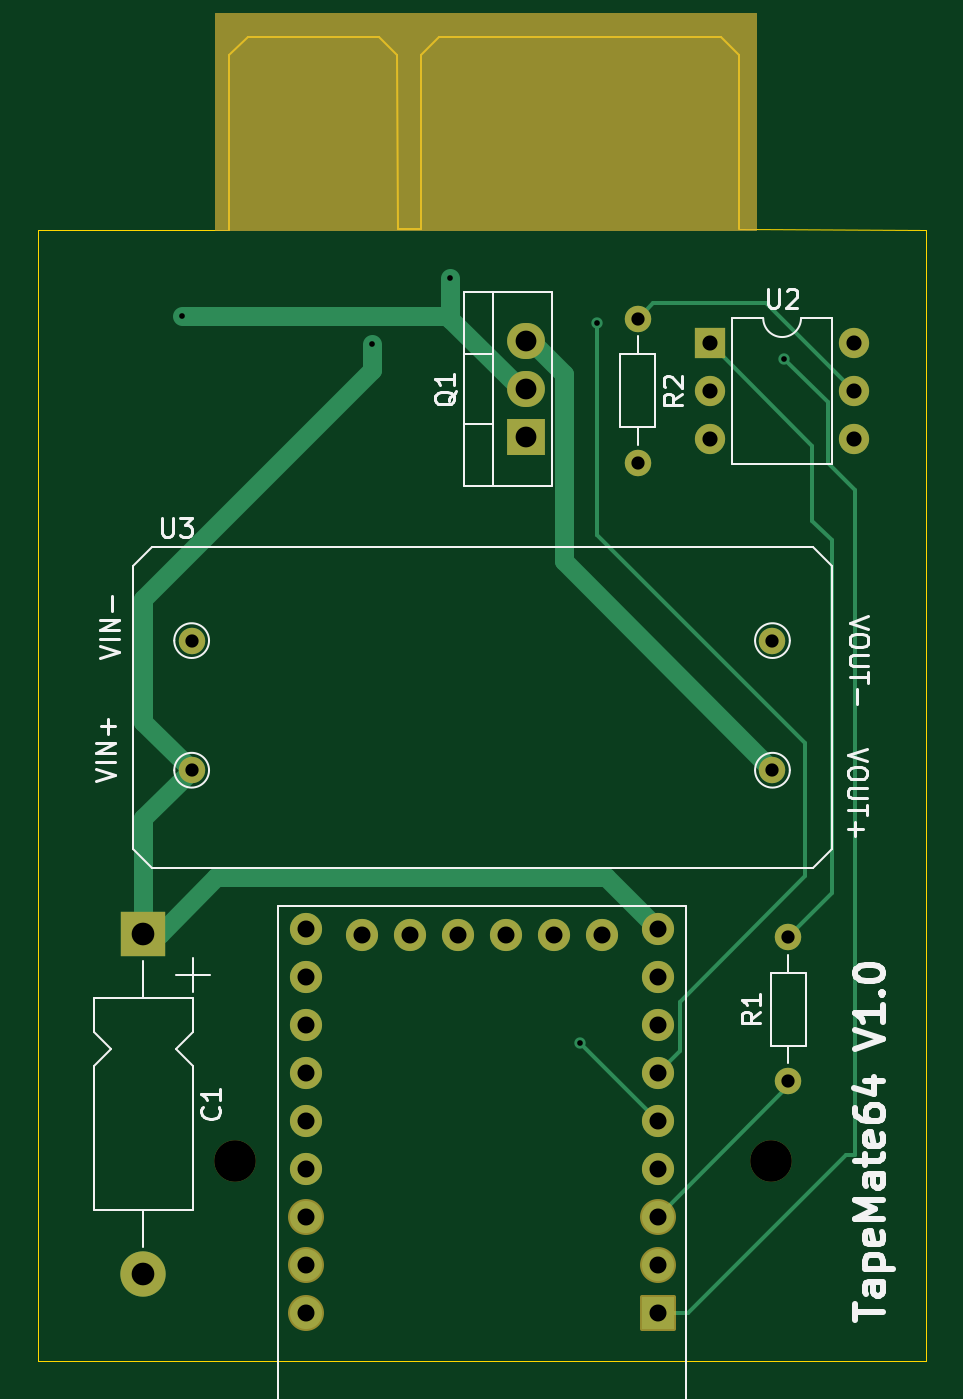
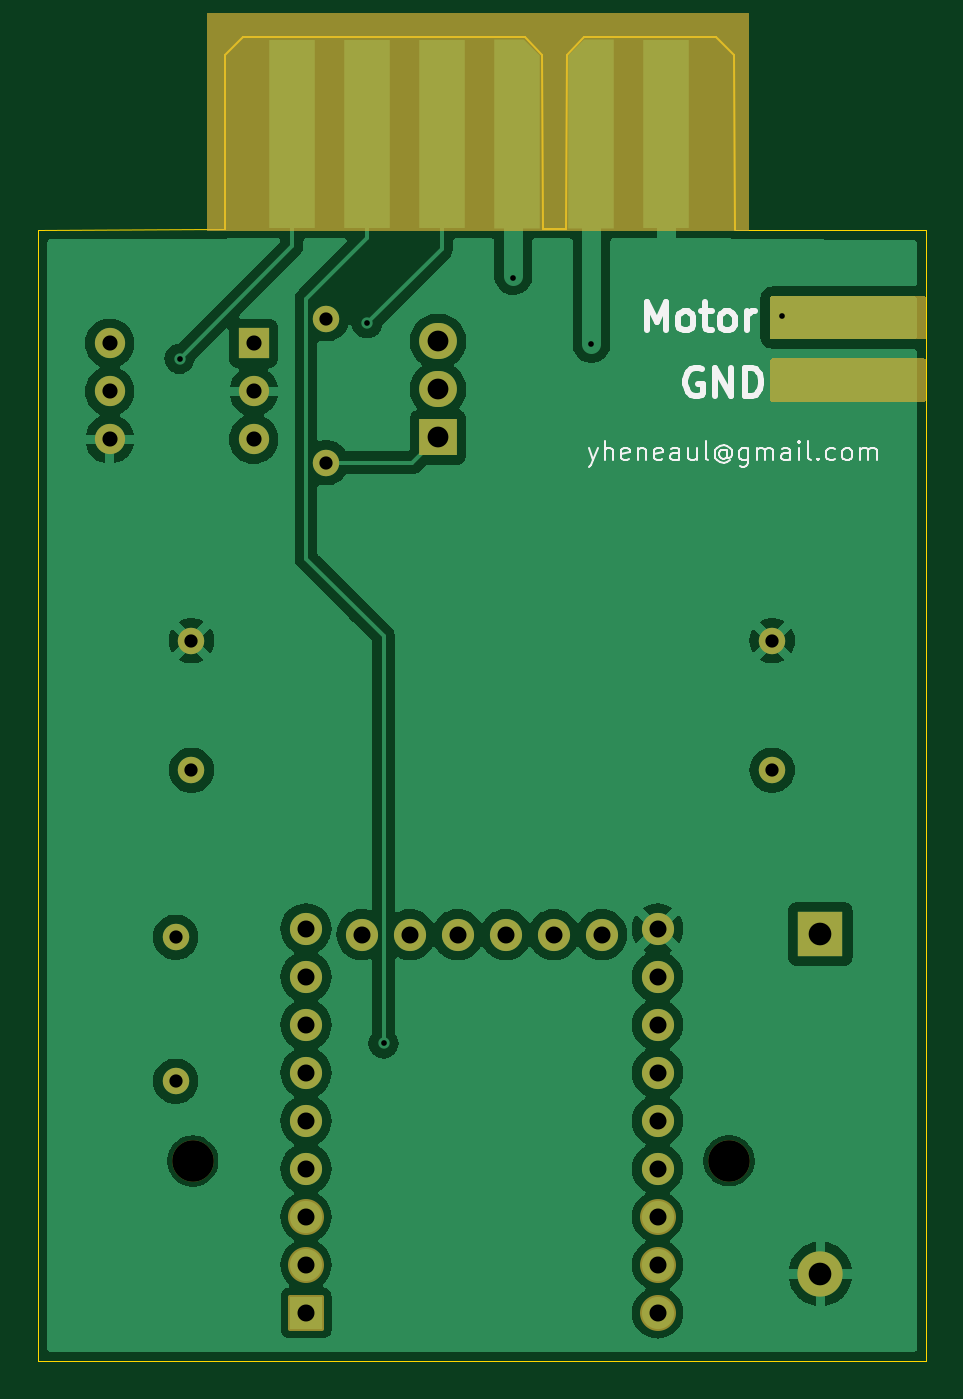
Circuit board: 9 layer files. Board 47.0 x 70.1 mm.
- bottom_copper: TapeMate64-B_Cu.gbr (77282 bytes)
- bottom_mask: TapeMate64-B_Mask.gbr (5525 bytes)
- bottom_silk: TapeMate64-B_Silkscreen.gbr (19269 bytes)
- outline: TapeMate64-Edge_Cuts.gbr (1442 bytes)
- top_copper: TapeMate64-F_Cu.gbr (5058 bytes)
- top_mask: TapeMate64-F_Mask.gbr (2989 bytes)
- top_silk: TapeMate64-F_Silkscreen.gbr (23943 bytes)
- drill: TapeMate64-NPTH.drl (408 bytes)
- drill: TapeMate64-PTH.drl (1414 bytes)

=== bottom_copper: TapeMate64-B_Cu.gbr (77282 bytes, source omitted) ===
=== bottom_mask: TapeMate64-B_Mask.gbr (5525 bytes, source withheld) ===
=== bottom_silk: TapeMate64-B_Silkscreen.gbr (19269 bytes, source omitted) ===
=== outline: TapeMate64-Edge_Cuts.gbr ===
G04 #@! TF.GenerationSoftware,KiCad,Pcbnew,8.0.9-8.0.9-0~ubuntu22.04.1*
G04 #@! TF.CreationDate,2025-09-14T16:49:04-04:00*
G04 #@! TF.ProjectId,TapeMate64,54617065-4d61-4746-9536-342e6b696361,rev?*
G04 #@! TF.SameCoordinates,Original*
G04 #@! TF.FileFunction,Profile,NP*
%FSLAX46Y46*%
G04 Gerber Fmt 4.6, Leading zero omitted, Abs format (unit mm)*
G04 Created by KiCad (PCBNEW 8.0.9-8.0.9-0~ubuntu22.04.1) date 2025-09-14 16:49:04*
%MOMM*%
%LPD*%
G01*
G04 APERTURE LIST*
G04 #@! TA.AperFunction,Profile*
%ADD10C,0.050000*%
G04 #@! TD*
G04 #@! TA.AperFunction,Profile*
%ADD11C,0.120000*%
G04 #@! TD*
G04 APERTURE END LIST*
D10*
X165983700Y-128500000D02*
X118983700Y-128500000D01*
X156110000Y-68610000D02*
X165990000Y-68650000D01*
X165990000Y-68650000D02*
X165983700Y-128500000D01*
X129120000Y-68620000D02*
X118990000Y-68650000D01*
X118983700Y-128500000D02*
X118990000Y-68650000D01*
D11*
X129120000Y-68620000D02*
X129130000Y-59390000D01*
X129130000Y-59390000D02*
X130100000Y-58430000D01*
X130100000Y-58430000D02*
X137070000Y-58440000D01*
X137070000Y-58440000D02*
X138010000Y-59390000D01*
X138010000Y-59390000D02*
X138030000Y-68580000D01*
X138030000Y-68580000D02*
X139270000Y-68580000D01*
X139270000Y-68580000D02*
X139290000Y-59370000D01*
X139290000Y-59370000D02*
X140230000Y-58440000D01*
X140230000Y-58440000D02*
X155150000Y-58440000D01*
X155150000Y-58440000D02*
X156100000Y-59390000D01*
X156100000Y-59390000D02*
X156110000Y-68610000D01*
M02*

=== top_copper: TapeMate64-F_Cu.gbr ===
G04 #@! TF.GenerationSoftware,KiCad,Pcbnew,8.0.9-8.0.9-0~ubuntu22.04.1*
G04 #@! TF.CreationDate,2025-09-14T16:49:03-04:00*
G04 #@! TF.ProjectId,TapeMate64,54617065-4d61-4746-9536-342e6b696361,rev?*
G04 #@! TF.SameCoordinates,Original*
G04 #@! TF.FileFunction,Copper,L1,Top*
G04 #@! TF.FilePolarity,Positive*
%FSLAX46Y46*%
G04 Gerber Fmt 4.6, Leading zero omitted, Abs format (unit mm)*
G04 Created by KiCad (PCBNEW 8.0.9-8.0.9-0~ubuntu22.04.1) date 2025-09-14 16:49:03*
%MOMM*%
%LPD*%
G01*
G04 APERTURE LIST*
G04 #@! TA.AperFunction,ComponentPad*
%ADD10R,1.600000X1.600000*%
G04 #@! TD*
G04 #@! TA.AperFunction,ComponentPad*
%ADD11O,1.600000X1.600000*%
G04 #@! TD*
G04 #@! TA.AperFunction,ComponentPad*
%ADD12R,2.000000X1.905000*%
G04 #@! TD*
G04 #@! TA.AperFunction,ComponentPad*
%ADD13O,2.000000X1.905000*%
G04 #@! TD*
G04 #@! TA.AperFunction,ComponentPad*
%ADD14C,1.400000*%
G04 #@! TD*
G04 #@! TA.AperFunction,ComponentPad*
%ADD15R,2.400000X2.400000*%
G04 #@! TD*
G04 #@! TA.AperFunction,ComponentPad*
%ADD16O,2.400000X2.400000*%
G04 #@! TD*
G04 #@! TA.AperFunction,ComponentPad*
%ADD17O,1.400000X1.400000*%
G04 #@! TD*
G04 #@! TA.AperFunction,ComponentPad*
%ADD18R,1.700000X1.700000*%
G04 #@! TD*
G04 #@! TA.AperFunction,ComponentPad*
%ADD19C,1.700000*%
G04 #@! TD*
G04 #@! TA.AperFunction,ViaPad*
%ADD20C,0.600000*%
G04 #@! TD*
G04 #@! TA.AperFunction,Conductor*
%ADD21C,1.000000*%
G04 #@! TD*
G04 #@! TA.AperFunction,Conductor*
%ADD22C,0.200000*%
G04 #@! TD*
G04 APERTURE END LIST*
D10*
X154570000Y-74640000D03*
D11*
X154570000Y-77180000D03*
X154570000Y-79720000D03*
X162190000Y-79720000D03*
X162190000Y-77180000D03*
X162190000Y-74640000D03*
D12*
X144820000Y-79610000D03*
D13*
X144820000Y-77070000D03*
X144820000Y-74530000D03*
D14*
X157868000Y-97232000D03*
X157868000Y-90374000D03*
X127134000Y-90374000D03*
X127134000Y-97232000D03*
D15*
X124580000Y-105880000D03*
D16*
X124580000Y-123880000D03*
D14*
X150730000Y-73340000D03*
D17*
X150730000Y-80960000D03*
D14*
X158700000Y-113690000D03*
D17*
X158700000Y-106070000D03*
D18*
X151800000Y-125950000D03*
D19*
X151800000Y-123410000D03*
X151800000Y-120870000D03*
X151800000Y-118330000D03*
X151800000Y-115790000D03*
X151800000Y-113250000D03*
X151800000Y-110710000D03*
X151800000Y-108170000D03*
X151800000Y-105630000D03*
X148850000Y-105930000D03*
X146310000Y-105930000D03*
X143770000Y-105930000D03*
X141230000Y-105930000D03*
X138690000Y-105930000D03*
X136150000Y-105930000D03*
X133200000Y-105630000D03*
X133200000Y-108170000D03*
X133200000Y-110710000D03*
X133200000Y-113250000D03*
X133200000Y-115790000D03*
X133200000Y-118330000D03*
X133200000Y-120870000D03*
X133200000Y-123410000D03*
X133200000Y-125950000D03*
D20*
X147700000Y-111690000D03*
X136700000Y-74680000D03*
X140830000Y-71180000D03*
X126600000Y-73180000D03*
X158495000Y-75455000D03*
X148570000Y-73580000D03*
D21*
X149073900Y-102903900D02*
X151800000Y-105630000D01*
X124580000Y-105880000D02*
X125447600Y-105880000D01*
X125447600Y-105880000D02*
X128423700Y-102903900D01*
X128423700Y-102903900D02*
X149073900Y-102903900D01*
X157868000Y-97232000D02*
X146820000Y-86184000D01*
X146820000Y-86184000D02*
X146820000Y-76261248D01*
X146820000Y-76261248D02*
X145088752Y-74530000D01*
X145088752Y-74530000D02*
X144820000Y-74530000D01*
X124580000Y-94068200D02*
X124580000Y-88184000D01*
X127134000Y-97232000D02*
X124580000Y-94678000D01*
X124580000Y-94678000D02*
X124580000Y-94068200D01*
X124580000Y-105880000D02*
X124580000Y-99786000D01*
X124580000Y-99786000D02*
X127134000Y-97232000D01*
X136700000Y-76064000D02*
X136700000Y-74680000D01*
X136700000Y-76064000D02*
X124580000Y-88184000D01*
X140661248Y-73180000D02*
X126600000Y-73180000D01*
X140830000Y-73348752D02*
X140830000Y-72898000D01*
X140830000Y-73348752D02*
X140661248Y-73180000D01*
X144551248Y-77070000D02*
X140830000Y-73348752D01*
X140830000Y-72898000D02*
X140830000Y-71180000D01*
D22*
X158700000Y-106070000D02*
X161030000Y-103740000D01*
X161030000Y-85070000D02*
X159980000Y-84020000D01*
X161030000Y-103740000D02*
X161030000Y-85070000D01*
X159980000Y-80050000D02*
X154570000Y-74640000D01*
X159980000Y-84020000D02*
X159980000Y-80050000D01*
X159180000Y-113490000D02*
X151800000Y-120870000D01*
X150730000Y-73340000D02*
X151550000Y-72520000D01*
X157530000Y-72520000D02*
X162190000Y-77180000D01*
X151550000Y-72520000D02*
X157530000Y-72520000D01*
X151800000Y-115790000D02*
X147700000Y-111690000D01*
X162210000Y-82410000D02*
X160790000Y-80990000D01*
X162210000Y-117590000D02*
X162210000Y-82410000D01*
X161754164Y-117590000D02*
X162210000Y-117590000D01*
X160790000Y-77750000D02*
X158495000Y-75455000D01*
X151800000Y-125950000D02*
X153394164Y-125950000D01*
X153394164Y-125950000D02*
X161754164Y-117590000D01*
X160790000Y-80990000D02*
X160790000Y-77750000D01*
X148570000Y-73580000D02*
X148570000Y-84810000D01*
X152950000Y-112100000D02*
X152950000Y-109480000D01*
X159580000Y-102850000D02*
X159580000Y-95800000D01*
X151800000Y-113250000D02*
X152950000Y-112100000D01*
X148590000Y-84810000D02*
X148570000Y-84810000D01*
X159580000Y-95800000D02*
X148590000Y-84810000D01*
X152950000Y-109480000D02*
X159580000Y-102850000D01*
M02*

=== top_mask: TapeMate64-F_Mask.gbr (2989 bytes, source withheld) ===
=== top_silk: TapeMate64-F_Silkscreen.gbr (23943 bytes, source omitted) ===
=== drill: TapeMate64-NPTH.drl ===
M48
; DRILL file {KiCad 8.0.9-8.0.9-0~ubuntu22.04.1} date 2025-09-14T16:49:06-0400
; FORMAT={-:-/ absolute / metric / decimal}
; #@! TF.CreationDate,2025-09-14T16:49:06-04:00
; #@! TF.GenerationSoftware,Kicad,Pcbnew,8.0.9-8.0.9-0~ubuntu22.04.1
; #@! TF.FileFunction,NonPlated,1,2,NPTH
FMAT,2
METRIC
; #@! TA.AperFunction,NonPlated,NPTH,ComponentDrill
T1C2.200
%
G90
G05
T1
X129.42Y-117.9
X157.79Y-117.91
M30

=== drill: TapeMate64-PTH.drl ===
M48
; DRILL file {KiCad 8.0.9-8.0.9-0~ubuntu22.04.1} date 2025-09-14T16:49:06-0400
; FORMAT={-:-/ absolute / metric / decimal}
; #@! TF.CreationDate,2025-09-14T16:49:06-04:00
; #@! TF.GenerationSoftware,Kicad,Pcbnew,8.0.9-8.0.9-0~ubuntu22.04.1
; #@! TF.FileFunction,Plated,1,2,PTH
FMAT,2
METRIC
; #@! TA.AperFunction,Plated,PTH,ViaDrill
T1C0.300
; #@! TA.AperFunction,Plated,PTH,ComponentDrill
T2C0.700
; #@! TA.AperFunction,Plated,PTH,ComponentDrill
T3C0.800
; #@! TA.AperFunction,Plated,PTH,ComponentDrill
T4C0.900
; #@! TA.AperFunction,Plated,PTH,ComponentDrill
T5C1.100
; #@! TA.AperFunction,Plated,PTH,ComponentDrill
T6C1.200
%
G90
G05
T1
X126.6Y-73.18
X136.7Y-74.68
X140.83Y-71.18
X147.7Y-111.69
X148.57Y-73.58
X158.495Y-75.455
T2
X127.134Y-90.374
X127.134Y-97.232
X150.73Y-73.34
X150.73Y-80.96
X157.868Y-90.374
X157.868Y-97.232
X158.7Y-106.07
X158.7Y-113.69
T3
X154.57Y-74.64
X154.57Y-77.18
X154.57Y-79.72
X162.19Y-74.64
X162.19Y-77.18
X162.19Y-79.72
T4
X133.2Y-105.63
X133.2Y-108.17
X133.2Y-110.71
X133.2Y-113.25
X133.2Y-115.79
X133.2Y-118.33
X133.2Y-120.87
X133.2Y-123.41
X133.2Y-125.95
X136.15Y-105.93
X138.69Y-105.93
X141.23Y-105.93
X143.77Y-105.93
X146.31Y-105.93
X148.85Y-105.93
X151.8Y-105.63
X151.8Y-108.17
X151.8Y-110.71
X151.8Y-113.25
X151.8Y-115.79
X151.8Y-118.33
X151.8Y-120.87
X151.8Y-123.41
X151.8Y-125.95
T5
X144.82Y-74.53
X144.82Y-77.07
X144.82Y-79.61
T6
X124.58Y-105.88
X124.58Y-123.88
M30
